Labelled photos from "data", an image-classification folder in Robinbux/Skin-Lesion-Cancer-classification. The possible labels are: benign lesion hair removed, malignant lesion hair removed.

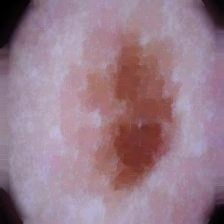
Label: malignant lesion hair removed

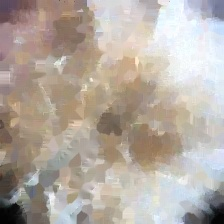
Label: malignant lesion hair removed

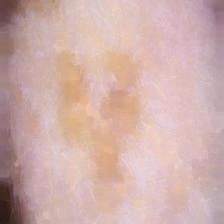
Label: benign lesion hair removed

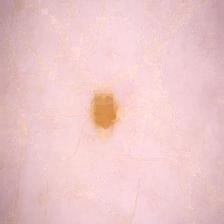
Label: benign lesion hair removed

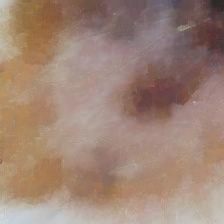
Label: malignant lesion hair removed

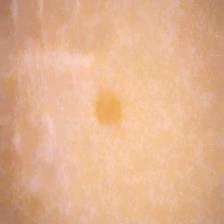
Label: benign lesion hair removed
